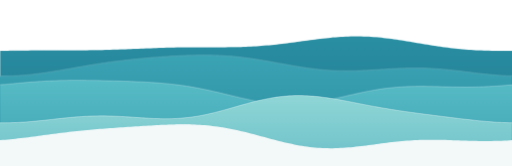
t = 0.00 s
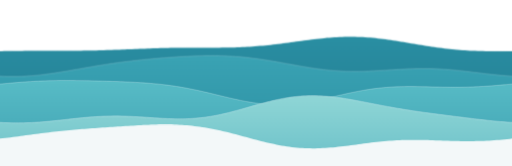
t = 1.67 s
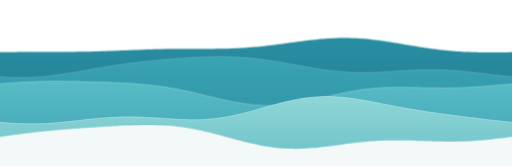
t = 3.33 s
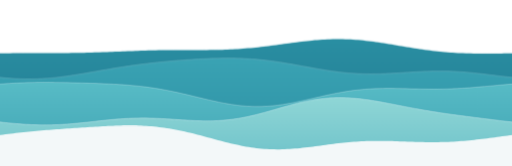
t = 5.00 s
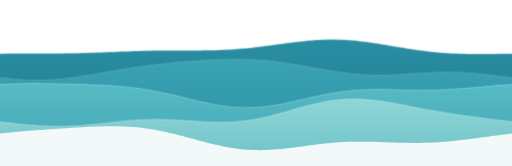
t = 6.67 s
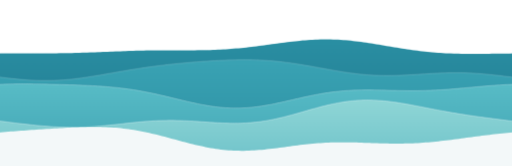
t = 8.33 s

The animated SVG that drew these frames (rendered in a browser with its animation timeline set to each time). Animation: 3 CSS @keyframes rules; frames cover the first 8.33 s, repeats indefinitely.

<svg xmlns="http://www.w3.org/2000/svg" viewBox="0 0 1600 520" preserveAspectRatio="xMidYMax slice">
<style>.d0,.d1,.d2,.d3,.d4{will-change:transform}
@keyframes drift0{to{transform:translateX(-1600px)}}
@keyframes drift1{from{transform:translateX(-1600px)}to{transform:translateX(0)}}
@keyframes bob{from{transform:translateY(calc(var(--a)*-1))}to{transform:translateY(var(--a))}}
.d0{animation:drift0 140s linear infinite}.b0{animation:bob 7.0s ease-in-out infinite alternate;--a:5px}.d1{animation:drift1 105s linear infinite}.b1{animation:bob 8.3s ease-in-out infinite alternate;--a:7px}.d2{animation:drift0 80s linear infinite}.b2{animation:bob 9.6s ease-in-out infinite alternate;--a:6px}.d3{animation:drift1 62s linear infinite}.b3{animation:bob 10.9s ease-in-out infinite alternate;--a:8px}.d4{animation:drift0 48s linear infinite}.b4{animation:bob 12.2s ease-in-out infinite alternate;--a:5px}
@media (prefers-reduced-motion:reduce){.d0,.d1,.d2,.d3,.d4,.b{animation:none}}</style>
<defs><linearGradient id="gfar" x1="0" y1="0" x2="0" y2="1"><stop offset="0" stop-color="#2a8fa3"/><stop offset="1" stop-color="#1d6f86"/></linearGradient><filter id="ffar" x="-2%" y="-20%" width="104%" height="140%"><feGaussianBlur stdDeviation="1.6"/></filter><linearGradient id="gmid2" x1="0" y1="0" x2="0" y2="1"><stop offset="0" stop-color="#3aa3b4"/><stop offset="1" stop-color="#26879b"/></linearGradient><filter id="fmid2" x="-2%" y="-20%" width="104%" height="140%"><feGaussianBlur stdDeviation="0.8"/></filter><linearGradient id="gmid1" x1="0" y1="0" x2="0" y2="1"><stop offset="0" stop-color="#58bcc6"/><stop offset="1" stop-color="#3699ac"/></linearGradient><linearGradient id="gnear" x1="0" y1="0" x2="0" y2="1"><stop offset="0" stop-color="#8fd6d6"/><stop offset="1" stop-color="#5fb9c4"/></linearGradient><linearGradient id="gfoam" x1="0" y1="0" x2="0" y2="1"><stop offset="0" stop-color="#f3f8f9"/><stop offset="1" stop-color="#f3f8f9"/></linearGradient></defs><g class="b b0"><g class="d d0" filter="url(#ffar)"><path d="M0,164.9 L8,164.8 L16,164.8 L24,164.7 L32,164.6 L40,164.5 L48,164.4 L56,164.3 L64,164.2 L72,164.1 L80,164.0 L88,163.9 L96,163.8 L104,163.7 L112,163.7 L120,163.6 L128,163.6 L136,163.6 L144,163.5 L152,163.5 L160,163.5 L168,163.5 L176,163.5 L184,163.5 L192,163.4 L200,163.4 L208,163.4 L216,163.4 L224,163.4 L232,163.4 L240,163.3 L248,163.3 L256,163.2 L264,163.2 L272,163.1 L280,163.0 L288,162.9 L296,162.8 L304,162.6 L312,162.5 L320,162.3 L328,162.1 L336,161.9 L344,161.7 L352,161.4 L360,161.2 L368,160.9 L376,160.6 L384,160.3 L392,160.0 L400,159.7 L408,159.4 L416,159.1 L424,158.7 L432,158.4 L440,158.1 L448,157.7 L456,157.4 L464,157.1 L472,156.8 L480,156.5 L488,156.2 L496,155.9 L504,155.6 L512,155.4 L520,155.2 L528,154.9 L536,154.7 L544,154.6 L552,154.4 L560,154.3 L568,154.2 L576,154.1 L584,154.0 L592,153.9 L600,153.9 L608,153.8 L616,153.8 L624,153.8 L632,153.8 L640,153.8 L648,153.8 L656,153.8 L664,153.8 L672,153.8 L680,153.8 L688,153.8 L696,153.8 L704,153.7 L712,153.6 L720,153.5 L728,153.4 L736,153.3 L744,153.1 L752,152.9 L760,152.6 L768,152.3 L776,151.9 L784,151.6 L792,151.1 L800,150.6 L808,150.1 L816,149.5 L824,148.9 L832,148.2 L840,147.5 L848,146.7 L856,145.9 L864,145.1 L872,144.2 L880,143.3 L888,142.3 L896,141.3 L904,140.3 L912,139.2 L920,138.1 L928,137.1 L936,136.0 L944,134.9 L952,133.8 L960,132.7 L968,131.6 L976,130.5 L984,129.5 L992,128.5 L1000,127.5 L1008,126.5 L1016,125.6 L1024,124.8 L1032,124.0 L1040,123.2 L1048,122.5 L1056,121.9 L1064,121.4 L1072,120.9 L1080,120.5 L1088,120.2 L1096,120.0 L1104,119.8 L1112,119.8 L1120,119.8 L1128,119.9 L1136,120.1 L1144,120.4 L1152,120.8 L1160,121.2 L1168,121.8 L1176,122.4 L1184,123.1 L1192,123.9 L1200,124.8 L1208,125.7 L1216,126.7 L1224,127.7 L1232,128.8 L1240,130.0 L1248,131.2 L1256,132.4 L1264,133.7 L1272,135.0 L1280,136.3 L1288,137.6 L1296,139.0 L1304,140.4 L1312,141.7 L1320,143.1 L1328,144.4 L1336,145.7 L1344,147.0 L1352,148.3 L1360,149.6 L1368,150.8 L1376,152.0 L1384,153.1 L1392,154.2 L1400,155.2 L1408,156.2 L1416,157.1 L1424,158.0 L1432,158.9 L1440,159.6 L1448,160.4 L1456,161.0 L1464,161.6 L1472,162.2 L1480,162.7 L1488,163.1 L1496,163.5 L1504,163.8 L1512,164.1 L1520,164.4 L1528,164.6 L1536,164.7 L1544,164.9 L1552,164.9 L1560,165.0 L1568,165.0 L1576,165.0 L1584,165.0 L1592,165.0 L1600,164.9 L1608,164.8 L1616,164.8 L1624,164.7 L1632,164.6 L1640,164.5 L1648,164.4 L1656,164.3 L1664,164.2 L1672,164.1 L1680,164.0 L1688,163.9 L1696,163.8 L1704,163.7 L1712,163.7 L1720,163.6 L1728,163.6 L1736,163.6 L1744,163.5 L1752,163.5 L1760,163.5 L1768,163.5 L1776,163.5 L1784,163.5 L1792,163.4 L1800,163.4 L1808,163.4 L1816,163.4 L1824,163.4 L1832,163.4 L1840,163.3 L1848,163.3 L1856,163.2 L1864,163.2 L1872,163.1 L1880,163.0 L1888,162.9 L1896,162.8 L1904,162.6 L1912,162.5 L1920,162.3 L1928,162.1 L1936,161.9 L1944,161.7 L1952,161.4 L1960,161.2 L1968,160.9 L1976,160.6 L1984,160.3 L1992,160.0 L2000,159.7 L2008,159.4 L2016,159.1 L2024,158.7 L2032,158.4 L2040,158.1 L2048,157.7 L2056,157.4 L2064,157.1 L2072,156.8 L2080,156.5 L2088,156.2 L2096,155.9 L2104,155.6 L2112,155.4 L2120,155.2 L2128,154.9 L2136,154.7 L2144,154.6 L2152,154.4 L2160,154.3 L2168,154.2 L2176,154.1 L2184,154.0 L2192,153.9 L2200,153.9 L2208,153.8 L2216,153.8 L2224,153.8 L2232,153.8 L2240,153.8 L2248,153.8 L2256,153.8 L2264,153.8 L2272,153.8 L2280,153.8 L2288,153.8 L2296,153.8 L2304,153.7 L2312,153.6 L2320,153.5 L2328,153.4 L2336,153.3 L2344,153.1 L2352,152.9 L2360,152.6 L2368,152.3 L2376,151.9 L2384,151.6 L2392,151.1 L2400,150.6 L2408,150.1 L2416,149.5 L2424,148.9 L2432,148.2 L2440,147.5 L2448,146.7 L2456,145.9 L2464,145.1 L2472,144.2 L2480,143.3 L2488,142.3 L2496,141.3 L2504,140.3 L2512,139.2 L2520,138.1 L2528,137.1 L2536,136.0 L2544,134.9 L2552,133.8 L2560,132.7 L2568,131.6 L2576,130.5 L2584,129.5 L2592,128.5 L2600,127.5 L2608,126.5 L2616,125.6 L2624,124.8 L2632,124.0 L2640,123.2 L2648,122.5 L2656,121.9 L2664,121.4 L2672,120.9 L2680,120.5 L2688,120.2 L2696,120.0 L2704,119.8 L2712,119.8 L2720,119.8 L2728,119.9 L2736,120.1 L2744,120.4 L2752,120.8 L2760,121.2 L2768,121.8 L2776,122.4 L2784,123.1 L2792,123.9 L2800,124.8 L2808,125.7 L2816,126.7 L2824,127.7 L2832,128.8 L2840,130.0 L2848,131.2 L2856,132.4 L2864,133.7 L2872,135.0 L2880,136.3 L2888,137.6 L2896,139.0 L2904,140.4 L2912,141.7 L2920,143.1 L2928,144.4 L2936,145.7 L2944,147.0 L2952,148.3 L2960,149.6 L2968,150.8 L2976,152.0 L2984,153.1 L2992,154.2 L3000,155.2 L3008,156.2 L3016,157.1 L3024,158.0 L3032,158.9 L3040,159.6 L3048,160.4 L3056,161.0 L3064,161.6 L3072,162.2 L3080,162.7 L3088,163.1 L3096,163.5 L3104,163.8 L3112,164.1 L3120,164.4 L3128,164.6 L3136,164.7 L3144,164.9 L3152,164.9 L3160,165.0 L3168,165.0 L3176,165.0 L3184,165.0 L3192,165.0 L3200,164.9 L3200,600 L0,600 Z" fill="url(#gfar)"/><path d="M0,164.9 L8,164.8 L16,164.8 L24,164.7 L32,164.6 L40,164.5 L48,164.4 L56,164.3 L64,164.2 L72,164.1 L80,164.0 L88,163.9 L96,163.8 L104,163.7 L112,163.7 L120,163.6 L128,163.6 L136,163.6 L144,163.5 L152,163.5 L160,163.5 L168,163.5 L176,163.5 L184,163.5 L192,163.4 L200,163.4 L208,163.4 L216,163.4 L224,163.4 L232,163.4 L240,163.3 L248,163.3 L256,163.2 L264,163.2 L272,163.1 L280,163.0 L288,162.9 L296,162.8 L304,162.6 L312,162.5 L320,162.3 L328,162.1 L336,161.9 L344,161.7 L352,161.4 L360,161.2 L368,160.9 L376,160.6 L384,160.3 L392,160.0 L400,159.7 L408,159.4 L416,159.1 L424,158.7 L432,158.4 L440,158.1 L448,157.7 L456,157.4 L464,157.1 L472,156.8 L480,156.5 L488,156.2 L496,155.9 L504,155.6 L512,155.4 L520,155.2 L528,154.9 L536,154.7 L544,154.6 L552,154.4 L560,154.3 L568,154.2 L576,154.1 L584,154.0 L592,153.9 L600,153.9 L608,153.8 L616,153.8 L624,153.8 L632,153.8 L640,153.8 L648,153.8 L656,153.8 L664,153.8 L672,153.8 L680,153.8 L688,153.8 L696,153.8 L704,153.7 L712,153.6 L720,153.5 L728,153.4 L736,153.3 L744,153.1 L752,152.9 L760,152.6 L768,152.3 L776,151.9 L784,151.6 L792,151.1 L800,150.6 L808,150.1 L816,149.5 L824,148.9 L832,148.2 L840,147.5 L848,146.7 L856,145.9 L864,145.1 L872,144.2 L880,143.3 L888,142.3 L896,141.3 L904,140.3 L912,139.2 L920,138.1 L928,137.1 L936,136.0 L944,134.9 L952,133.8 L960,132.7 L968,131.6 L976,130.5 L984,129.5 L992,128.5 L1000,127.5 L1008,126.5 L1016,125.6 L1024,124.8 L1032,124.0 L1040,123.2 L1048,122.5 L1056,121.9 L1064,121.4 L1072,120.9 L1080,120.5 L1088,120.2 L1096,120.0 L1104,119.8 L1112,119.8 L1120,119.8 L1128,119.9 L1136,120.1 L1144,120.4 L1152,120.8 L1160,121.2 L1168,121.8 L1176,122.4 L1184,123.1 L1192,123.9 L1200,124.8 L1208,125.7 L1216,126.7 L1224,127.7 L1232,128.8 L1240,130.0 L1248,131.2 L1256,132.4 L1264,133.7 L1272,135.0 L1280,136.3 L1288,137.6 L1296,139.0 L1304,140.4 L1312,141.7 L1320,143.1 L1328,144.4 L1336,145.7 L1344,147.0 L1352,148.3 L1360,149.6 L1368,150.8 L1376,152.0 L1384,153.1 L1392,154.2 L1400,155.2 L1408,156.2 L1416,157.1 L1424,158.0 L1432,158.9 L1440,159.6 L1448,160.4 L1456,161.0 L1464,161.6 L1472,162.2 L1480,162.7 L1488,163.1 L1496,163.5 L1504,163.8 L1512,164.1 L1520,164.4 L1528,164.6 L1536,164.7 L1544,164.9 L1552,164.9 L1560,165.0 L1568,165.0 L1576,165.0 L1584,165.0 L1592,165.0 L1600,164.9 L1608,164.8 L1616,164.8 L1624,164.7 L1632,164.6 L1640,164.5 L1648,164.4 L1656,164.3 L1664,164.2 L1672,164.1 L1680,164.0 L1688,163.9 L1696,163.8 L1704,163.7 L1712,163.7 L1720,163.6 L1728,163.6 L1736,163.6 L1744,163.5 L1752,163.5 L1760,163.5 L1768,163.5 L1776,163.5 L1784,163.5 L1792,163.4 L1800,163.4 L1808,163.4 L1816,163.4 L1824,163.4 L1832,163.4 L1840,163.3 L1848,163.3 L1856,163.2 L1864,163.2 L1872,163.1 L1880,163.0 L1888,162.9 L1896,162.8 L1904,162.6 L1912,162.5 L1920,162.3 L1928,162.1 L1936,161.9 L1944,161.7 L1952,161.4 L1960,161.2 L1968,160.9 L1976,160.6 L1984,160.3 L1992,160.0 L2000,159.7 L2008,159.4 L2016,159.1 L2024,158.7 L2032,158.4 L2040,158.1 L2048,157.7 L2056,157.4 L2064,157.1 L2072,156.8 L2080,156.5 L2088,156.2 L2096,155.9 L2104,155.6 L2112,155.4 L2120,155.2 L2128,154.9 L2136,154.7 L2144,154.6 L2152,154.4 L2160,154.3 L2168,154.2 L2176,154.1 L2184,154.0 L2192,153.9 L2200,153.9 L2208,153.8 L2216,153.8 L2224,153.8 L2232,153.8 L2240,153.8 L2248,153.8 L2256,153.8 L2264,153.8 L2272,153.8 L2280,153.8 L2288,153.8 L2296,153.8 L2304,153.7 L2312,153.6 L2320,153.5 L2328,153.4 L2336,153.3 L2344,153.1 L2352,152.9 L2360,152.6 L2368,152.3 L2376,151.9 L2384,151.6 L2392,151.1 L2400,150.6 L2408,150.1 L2416,149.5 L2424,148.9 L2432,148.2 L2440,147.5 L2448,146.7 L2456,145.9 L2464,145.1 L2472,144.2 L2480,143.3 L2488,142.3 L2496,141.3 L2504,140.3 L2512,139.2 L2520,138.1 L2528,137.1 L2536,136.0 L2544,134.9 L2552,133.8 L2560,132.7 L2568,131.6 L2576,130.5 L2584,129.5 L2592,128.5 L2600,127.5 L2608,126.5 L2616,125.6 L2624,124.8 L2632,124.0 L2640,123.2 L2648,122.5 L2656,121.9 L2664,121.4 L2672,120.9 L2680,120.5 L2688,120.2 L2696,120.0 L2704,119.8 L2712,119.8 L2720,119.8 L2728,119.9 L2736,120.1 L2744,120.4 L2752,120.8 L2760,121.2 L2768,121.8 L2776,122.4 L2784,123.1 L2792,123.9 L2800,124.8 L2808,125.7 L2816,126.7 L2824,127.7 L2832,128.8 L2840,130.0 L2848,131.2 L2856,132.4 L2864,133.7 L2872,135.0 L2880,136.3 L2888,137.6 L2896,139.0 L2904,140.4 L2912,141.7 L2920,143.1 L2928,144.4 L2936,145.7 L2944,147.0 L2952,148.3 L2960,149.6 L2968,150.8 L2976,152.0 L2984,153.1 L2992,154.2 L3000,155.2 L3008,156.2 L3016,157.1 L3024,158.0 L3032,158.9 L3040,159.6 L3048,160.4 L3056,161.0 L3064,161.6 L3072,162.2 L3080,162.7 L3088,163.1 L3096,163.5 L3104,163.8 L3112,164.1 L3120,164.4 L3128,164.6 L3136,164.7 L3144,164.9 L3152,164.9 L3160,165.0 L3168,165.0 L3176,165.0 L3184,165.0 L3192,165.0 L3200,164.9" fill="none" stroke="#ffffff" stroke-opacity="0.18" stroke-width="2.2" stroke-linecap="round"/></g></g><g class="b b1"><g class="d d1" filter="url(#fmid2)"><path d="M0,245.7 L8,245.8 L16,245.8 L24,245.7 L32,245.6 L40,245.4 L48,245.0 L56,244.6 L64,244.1 L72,243.6 L80,242.9 L88,242.2 L96,241.4 L104,240.5 L112,239.6 L120,238.6 L128,237.6 L136,236.4 L144,235.3 L152,234.1 L160,232.8 L168,231.5 L176,230.2 L184,228.9 L192,227.5 L200,226.1 L208,224.7 L216,223.3 L224,221.9 L232,220.5 L240,219.1 L248,217.7 L256,216.4 L264,215.0 L272,213.6 L280,212.3 L288,211.0 L296,209.7 L304,208.5 L312,207.2 L320,206.0 L328,204.9 L336,203.7 L344,202.6 L352,201.5 L360,200.5 L368,199.5 L376,198.5 L384,197.5 L392,196.6 L400,195.7 L408,194.8 L416,193.9 L424,193.1 L432,192.3 L440,191.6 L448,190.8 L456,190.1 L464,189.4 L472,188.7 L480,188.1 L488,187.4 L496,186.8 L504,186.2 L512,185.7 L520,185.1 L528,184.6 L536,184.1 L544,183.7 L552,183.2 L560,182.8 L568,182.5 L576,182.1 L584,181.8 L592,181.5 L600,181.3 L608,181.1 L616,181.0 L624,180.9 L632,180.8 L640,180.9 L648,180.9 L656,181.0 L664,181.2 L672,181.4 L680,181.7 L688,182.1 L696,182.5 L704,183.0 L712,183.5 L720,184.1 L728,184.8 L736,185.5 L744,186.4 L752,187.2 L760,188.2 L768,189.2 L776,190.2 L784,191.3 L792,192.5 L800,193.7 L808,195.0 L816,196.3 L824,197.6 L832,199.0 L840,200.4 L848,201.8 L856,203.2 L864,204.7 L872,206.2 L880,207.6 L888,209.1 L896,210.5 L904,212.0 L912,213.4 L920,214.8 L928,216.1 L936,217.4 L944,218.7 L952,219.9 L960,221.1 L968,222.2 L976,223.2 L984,224.2 L992,225.1 L1000,226.0 L1008,226.7 L1016,227.4 L1024,228.0 L1032,228.6 L1040,229.0 L1048,229.4 L1056,229.7 L1064,229.9 L1072,230.0 L1080,230.1 L1088,230.1 L1096,230.0 L1104,229.9 L1112,229.7 L1120,229.4 L1128,229.1 L1136,228.7 L1144,228.4 L1152,227.9 L1160,227.5 L1168,227.0 L1176,226.5 L1184,226.0 L1192,225.5 L1200,225.0 L1208,224.5 L1216,224.0 L1224,223.5 L1232,223.1 L1240,222.7 L1248,222.4 L1256,222.0 L1264,221.8 L1272,221.5 L1280,221.4 L1288,221.3 L1296,221.2 L1304,221.3 L1312,221.3 L1320,221.5 L1328,221.7 L1336,222.0 L1344,222.4 L1352,222.8 L1360,223.3 L1368,223.8 L1376,224.4 L1384,225.1 L1392,225.8 L1400,226.6 L1408,227.4 L1416,228.3 L1424,229.1 L1432,230.1 L1440,231.0 L1448,232.0 L1456,233.0 L1464,233.9 L1472,234.9 L1480,235.9 L1488,236.9 L1496,237.8 L1504,238.7 L1512,239.6 L1520,240.4 L1528,241.2 L1536,242.0 L1544,242.7 L1552,243.3 L1560,243.9 L1568,244.4 L1576,244.8 L1584,245.2 L1592,245.5 L1600,245.7 L1608,245.8 L1616,245.8 L1624,245.7 L1632,245.6 L1640,245.4 L1648,245.0 L1656,244.6 L1664,244.1 L1672,243.6 L1680,242.9 L1688,242.2 L1696,241.4 L1704,240.5 L1712,239.6 L1720,238.6 L1728,237.6 L1736,236.4 L1744,235.3 L1752,234.1 L1760,232.8 L1768,231.5 L1776,230.2 L1784,228.9 L1792,227.5 L1800,226.1 L1808,224.7 L1816,223.3 L1824,221.9 L1832,220.5 L1840,219.1 L1848,217.7 L1856,216.4 L1864,215.0 L1872,213.6 L1880,212.3 L1888,211.0 L1896,209.7 L1904,208.5 L1912,207.2 L1920,206.0 L1928,204.9 L1936,203.7 L1944,202.6 L1952,201.5 L1960,200.5 L1968,199.5 L1976,198.5 L1984,197.5 L1992,196.6 L2000,195.7 L2008,194.8 L2016,193.9 L2024,193.1 L2032,192.3 L2040,191.6 L2048,190.8 L2056,190.1 L2064,189.4 L2072,188.7 L2080,188.1 L2088,187.4 L2096,186.8 L2104,186.2 L2112,185.7 L2120,185.1 L2128,184.6 L2136,184.1 L2144,183.7 L2152,183.2 L2160,182.8 L2168,182.5 L2176,182.1 L2184,181.8 L2192,181.5 L2200,181.3 L2208,181.1 L2216,181.0 L2224,180.9 L2232,180.8 L2240,180.9 L2248,180.9 L2256,181.0 L2264,181.2 L2272,181.4 L2280,181.7 L2288,182.1 L2296,182.5 L2304,183.0 L2312,183.5 L2320,184.1 L2328,184.8 L2336,185.5 L2344,186.4 L2352,187.2 L2360,188.2 L2368,189.2 L2376,190.2 L2384,191.3 L2392,192.5 L2400,193.7 L2408,195.0 L2416,196.3 L2424,197.6 L2432,199.0 L2440,200.4 L2448,201.8 L2456,203.2 L2464,204.7 L2472,206.2 L2480,207.6 L2488,209.1 L2496,210.5 L2504,212.0 L2512,213.4 L2520,214.8 L2528,216.1 L2536,217.4 L2544,218.7 L2552,219.9 L2560,221.1 L2568,222.2 L2576,223.2 L2584,224.2 L2592,225.1 L2600,226.0 L2608,226.7 L2616,227.4 L2624,228.0 L2632,228.6 L2640,229.0 L2648,229.4 L2656,229.7 L2664,229.9 L2672,230.0 L2680,230.1 L2688,230.1 L2696,230.0 L2704,229.9 L2712,229.7 L2720,229.4 L2728,229.1 L2736,228.7 L2744,228.4 L2752,227.9 L2760,227.5 L2768,227.0 L2776,226.5 L2784,226.0 L2792,225.5 L2800,225.0 L2808,224.5 L2816,224.0 L2824,223.5 L2832,223.1 L2840,222.7 L2848,222.4 L2856,222.0 L2864,221.8 L2872,221.5 L2880,221.4 L2888,221.3 L2896,221.2 L2904,221.3 L2912,221.3 L2920,221.5 L2928,221.7 L2936,222.0 L2944,222.4 L2952,222.8 L2960,223.3 L2968,223.8 L2976,224.4 L2984,225.1 L2992,225.8 L3000,226.6 L3008,227.4 L3016,228.3 L3024,229.1 L3032,230.1 L3040,231.0 L3048,232.0 L3056,233.0 L3064,233.9 L3072,234.9 L3080,235.9 L3088,236.9 L3096,237.8 L3104,238.7 L3112,239.6 L3120,240.4 L3128,241.2 L3136,242.0 L3144,242.7 L3152,243.3 L3160,243.9 L3168,244.4 L3176,244.8 L3184,245.2 L3192,245.5 L3200,245.7 L3200,600 L0,600 Z" fill="url(#gmid2)"/><path d="M0,245.7 L8,245.8 L16,245.8 L24,245.7 L32,245.6 L40,245.4 L48,245.0 L56,244.6 L64,244.1 L72,243.6 L80,242.9 L88,242.2 L96,241.4 L104,240.5 L112,239.6 L120,238.6 L128,237.6 L136,236.4 L144,235.3 L152,234.1 L160,232.8 L168,231.5 L176,230.2 L184,228.9 L192,227.5 L200,226.1 L208,224.7 L216,223.3 L224,221.9 L232,220.5 L240,219.1 L248,217.7 L256,216.4 L264,215.0 L272,213.6 L280,212.3 L288,211.0 L296,209.7 L304,208.5 L312,207.2 L320,206.0 L328,204.9 L336,203.7 L344,202.6 L352,201.5 L360,200.5 L368,199.5 L376,198.5 L384,197.5 L392,196.6 L400,195.7 L408,194.8 L416,193.9 L424,193.1 L432,192.3 L440,191.6 L448,190.8 L456,190.1 L464,189.4 L472,188.7 L480,188.1 L488,187.4 L496,186.8 L504,186.2 L512,185.7 L520,185.1 L528,184.6 L536,184.1 L544,183.7 L552,183.2 L560,182.8 L568,182.5 L576,182.1 L584,181.8 L592,181.5 L600,181.3 L608,181.1 L616,181.0 L624,180.9 L632,180.8 L640,180.9 L648,180.9 L656,181.0 L664,181.2 L672,181.4 L680,181.7 L688,182.1 L696,182.5 L704,183.0 L712,183.5 L720,184.1 L728,184.8 L736,185.5 L744,186.4 L752,187.2 L760,188.2 L768,189.2 L776,190.2 L784,191.3 L792,192.5 L800,193.7 L808,195.0 L816,196.3 L824,197.6 L832,199.0 L840,200.4 L848,201.8 L856,203.2 L864,204.7 L872,206.2 L880,207.6 L888,209.1 L896,210.5 L904,212.0 L912,213.4 L920,214.8 L928,216.1 L936,217.4 L944,218.7 L952,219.9 L960,221.1 L968,222.2 L976,223.2 L984,224.2 L992,225.1 L1000,226.0 L1008,226.7 L1016,227.4 L1024,228.0 L1032,228.6 L1040,229.0 L1048,229.4 L1056,229.7 L1064,229.9 L1072,230.0 L1080,230.1 L1088,230.1 L1096,230.0 L1104,229.9 L1112,229.7 L1120,229.4 L1128,229.1 L1136,228.7 L1144,228.4 L1152,227.9 L1160,227.5 L1168,227.0 L1176,226.5 L1184,226.0 L1192,225.5 L1200,225.0 L1208,224.5 L1216,224.0 L1224,223.5 L1232,223.1 L1240,222.7 L1248,222.4 L1256,222.0 L1264,221.8 L1272,221.5 L1280,221.4 L1288,221.3 L1296,221.2 L1304,221.3 L1312,221.3 L1320,221.5 L1328,221.7 L1336,222.0 L1344,222.4 L1352,222.8 L1360,223.3 L1368,223.8 L1376,224.4 L1384,225.1 L1392,225.8 L1400,226.6 L1408,227.4 L1416,228.3 L1424,229.1 L1432,230.1 L1440,231.0 L1448,232.0 L1456,233.0 L1464,233.9 L1472,234.9 L1480,235.9 L1488,236.9 L1496,237.8 L1504,238.7 L1512,239.6 L1520,240.4 L1528,241.2 L1536,242.0 L1544,242.7 L1552,243.3 L1560,243.9 L1568,244.4 L1576,244.8 L1584,245.2 L1592,245.5 L1600,245.7 L1608,245.8 L1616,245.8 L1624,245.7 L1632,245.6 L1640,245.4 L1648,245.0 L1656,244.6 L1664,244.1 L1672,243.6 L1680,242.9 L1688,242.2 L1696,241.4 L1704,240.5 L1712,239.6 L1720,238.6 L1728,237.6 L1736,236.4 L1744,235.3 L1752,234.1 L1760,232.8 L1768,231.5 L1776,230.2 L1784,228.9 L1792,227.5 L1800,226.1 L1808,224.7 L1816,223.3 L1824,221.9 L1832,220.5 L1840,219.1 L1848,217.7 L1856,216.4 L1864,215.0 L1872,213.6 L1880,212.3 L1888,211.0 L1896,209.7 L1904,208.5 L1912,207.2 L1920,206.0 L1928,204.9 L1936,203.7 L1944,202.6 L1952,201.5 L1960,200.5 L1968,199.5 L1976,198.5 L1984,197.5 L1992,196.6 L2000,195.7 L2008,194.8 L2016,193.9 L2024,193.1 L2032,192.3 L2040,191.6 L2048,190.8 L2056,190.1 L2064,189.4 L2072,188.7 L2080,188.1 L2088,187.4 L2096,186.8 L2104,186.2 L2112,185.7 L2120,185.1 L2128,184.6 L2136,184.1 L2144,183.7 L2152,183.2 L2160,182.8 L2168,182.5 L2176,182.1 L2184,181.8 L2192,181.5 L2200,181.3 L2208,181.1 L2216,181.0 L2224,180.9 L2232,180.8 L2240,180.9 L2248,180.9 L2256,181.0 L2264,181.2 L2272,181.4 L2280,181.7 L2288,182.1 L2296,182.5 L2304,183.0 L2312,183.5 L2320,184.1 L2328,184.8 L2336,185.5 L2344,186.4 L2352,187.2 L2360,188.2 L2368,189.2 L2376,190.2 L2384,191.3 L2392,192.5 L2400,193.7 L2408,195.0 L2416,196.3 L2424,197.6 L2432,199.0 L2440,200.4 L2448,201.8 L2456,203.2 L2464,204.7 L2472,206.2 L2480,207.6 L2488,209.1 L2496,210.5 L2504,212.0 L2512,213.4 L2520,214.8 L2528,216.1 L2536,217.4 L2544,218.7 L2552,219.9 L2560,221.1 L2568,222.2 L2576,223.2 L2584,224.2 L2592,225.1 L2600,226.0 L2608,226.7 L2616,227.4 L2624,228.0 L2632,228.6 L2640,229.0 L2648,229.4 L2656,229.7 L2664,229.9 L2672,230.0 L2680,230.1 L2688,230.1 L2696,230.0 L2704,229.9 L2712,229.7 L2720,229.4 L2728,229.1 L2736,228.7 L2744,228.4 L2752,227.9 L2760,227.5 L2768,227.0 L2776,226.5 L2784,226.0 L2792,225.5 L2800,225.0 L2808,224.5 L2816,224.0 L2824,223.5 L2832,223.1 L2840,222.7 L2848,222.4 L2856,222.0 L2864,221.8 L2872,221.5 L2880,221.4 L2888,221.3 L2896,221.2 L2904,221.3 L2912,221.3 L2920,221.5 L2928,221.7 L2936,222.0 L2944,222.4 L2952,222.8 L2960,223.3 L2968,223.8 L2976,224.4 L2984,225.1 L2992,225.8 L3000,226.6 L3008,227.4 L3016,228.3 L3024,229.1 L3032,230.1 L3040,231.0 L3048,232.0 L3056,233.0 L3064,233.9 L3072,234.9 L3080,235.9 L3088,236.9 L3096,237.8 L3104,238.7 L3112,239.6 L3120,240.4 L3128,241.2 L3136,242.0 L3144,242.7 L3152,243.3 L3160,243.9 L3168,244.4 L3176,244.8 L3184,245.2 L3192,245.5 L3200,245.7" fill="none" stroke="#ffffff" stroke-opacity="0.24" stroke-width="2.2" stroke-linecap="round"/></g></g><g class="b b2"><g class="d d2"><path d="M0,272.0 L8,271.3 L16,270.6 L24,269.8 L32,269.1 L40,268.4 L48,267.6 L56,266.9 L64,266.2 L72,265.5 L80,264.8 L88,264.1 L96,263.5 L104,262.9 L112,262.3 L120,261.8 L128,261.3 L136,260.8 L144,260.3 L152,259.9 L160,259.6 L168,259.2 L176,258.9 L184,258.7 L192,258.5 L200,258.3 L208,258.1 L216,258.0 L224,257.9 L232,257.9 L240,257.9 L248,257.9 L256,257.9 L264,258.0 L272,258.1 L280,258.2 L288,258.3 L296,258.4 L304,258.6 L312,258.7 L320,258.9 L328,259.1 L336,259.3 L344,259.5 L352,259.7 L360,259.9 L368,260.2 L376,260.4 L384,260.7 L392,260.9 L400,261.2 L408,261.5 L416,261.8 L424,262.1 L432,262.5 L440,262.8 L448,263.2 L456,263.6 L464,264.1 L472,264.6 L480,265.1 L488,265.6 L496,266.2 L504,266.9 L512,267.6 L520,268.3 L528,269.1 L536,269.9 L544,270.9 L552,271.8 L560,272.9 L568,273.9 L576,275.1 L584,276.3 L592,277.6 L600,279.0 L608,280.4 L616,281.8 L624,283.4 L632,285.0 L640,286.6 L648,288.3 L656,290.1 L664,291.8 L672,293.7 L680,295.5 L688,297.4 L696,299.3 L704,301.3 L712,303.2 L720,305.1 L728,307.1 L736,309.0 L744,310.9 L752,312.8 L760,314.6 L768,316.4 L776,318.1 L784,319.8 L792,321.4 L800,323.0 L808,324.4 L816,325.8 L824,327.1 L832,328.2 L840,329.3 L848,330.3 L856,331.1 L864,331.8 L872,332.4 L880,332.9 L888,333.2 L896,333.4 L904,333.4 L912,333.4 L920,333.2 L928,332.8 L936,332.4 L944,331.8 L952,331.1 L960,330.2 L968,329.3 L976,328.2 L984,327.1 L992,325.8 L1000,324.4 L1008,323.0 L1016,321.5 L1024,319.9 L1032,318.2 L1040,316.5 L1048,314.7 L1056,313.0 L1064,311.1 L1072,309.3 L1080,307.5 L1088,305.6 L1096,303.8 L1104,301.9 L1112,300.1 L1120,298.4 L1128,296.6 L1136,295.0 L1144,293.3 L1152,291.8 L1160,290.3 L1168,288.8 L1176,287.5 L1184,286.2 L1192,285.0 L1200,283.8 L1208,282.8 L1216,281.9 L1224,281.0 L1232,280.2 L1240,279.5 L1248,278.9 L1256,278.4 L1264,277.9 L1272,277.6 L1280,277.3 L1288,277.0 L1296,276.9 L1304,276.8 L1312,276.7 L1320,276.8 L1328,276.8 L1336,276.9 L1344,277.0 L1352,277.2 L1360,277.4 L1368,277.5 L1376,277.7 L1384,278.0 L1392,278.2 L1400,278.3 L1408,278.5 L1416,278.7 L1424,278.8 L1432,278.9 L1440,279.0 L1448,279.1 L1456,279.1 L1464,279.0 L1472,279.0 L1480,278.9 L1488,278.7 L1496,278.5 L1504,278.2 L1512,277.9 L1520,277.6 L1528,277.2 L1536,276.8 L1544,276.3 L1552,275.8 L1560,275.2 L1568,274.6 L1576,274.0 L1584,273.3 L1592,272.7 L1600,272.0 L1608,271.3 L1616,270.6 L1624,269.8 L1632,269.1 L1640,268.4 L1648,267.6 L1656,266.9 L1664,266.2 L1672,265.5 L1680,264.8 L1688,264.1 L1696,263.5 L1704,262.9 L1712,262.3 L1720,261.8 L1728,261.3 L1736,260.8 L1744,260.3 L1752,259.9 L1760,259.6 L1768,259.2 L1776,258.9 L1784,258.7 L1792,258.5 L1800,258.3 L1808,258.1 L1816,258.0 L1824,257.9 L1832,257.9 L1840,257.9 L1848,257.9 L1856,257.9 L1864,258.0 L1872,258.1 L1880,258.2 L1888,258.3 L1896,258.4 L1904,258.6 L1912,258.7 L1920,258.9 L1928,259.1 L1936,259.3 L1944,259.5 L1952,259.7 L1960,259.9 L1968,260.2 L1976,260.4 L1984,260.7 L1992,260.9 L2000,261.2 L2008,261.5 L2016,261.8 L2024,262.1 L2032,262.5 L2040,262.8 L2048,263.2 L2056,263.6 L2064,264.1 L2072,264.6 L2080,265.1 L2088,265.6 L2096,266.2 L2104,266.9 L2112,267.6 L2120,268.3 L2128,269.1 L2136,269.9 L2144,270.9 L2152,271.8 L2160,272.9 L2168,273.9 L2176,275.1 L2184,276.3 L2192,277.6 L2200,279.0 L2208,280.4 L2216,281.8 L2224,283.4 L2232,285.0 L2240,286.6 L2248,288.3 L2256,290.1 L2264,291.8 L2272,293.7 L2280,295.5 L2288,297.4 L2296,299.3 L2304,301.3 L2312,303.2 L2320,305.1 L2328,307.1 L2336,309.0 L2344,310.9 L2352,312.8 L2360,314.6 L2368,316.4 L2376,318.1 L2384,319.8 L2392,321.4 L2400,323.0 L2408,324.4 L2416,325.8 L2424,327.1 L2432,328.2 L2440,329.3 L2448,330.3 L2456,331.1 L2464,331.8 L2472,332.4 L2480,332.9 L2488,333.2 L2496,333.4 L2504,333.4 L2512,333.4 L2520,333.2 L2528,332.8 L2536,332.4 L2544,331.8 L2552,331.1 L2560,330.2 L2568,329.3 L2576,328.2 L2584,327.1 L2592,325.8 L2600,324.4 L2608,323.0 L2616,321.5 L2624,319.9 L2632,318.2 L2640,316.5 L2648,314.7 L2656,313.0 L2664,311.1 L2672,309.3 L2680,307.5 L2688,305.6 L2696,303.8 L2704,301.9 L2712,300.1 L2720,298.4 L2728,296.6 L2736,295.0 L2744,293.3 L2752,291.8 L2760,290.3 L2768,288.8 L2776,287.5 L2784,286.2 L2792,285.0 L2800,283.8 L2808,282.8 L2816,281.9 L2824,281.0 L2832,280.2 L2840,279.5 L2848,278.9 L2856,278.4 L2864,277.9 L2872,277.6 L2880,277.3 L2888,277.0 L2896,276.9 L2904,276.8 L2912,276.7 L2920,276.8 L2928,276.8 L2936,276.9 L2944,277.0 L2952,277.2 L2960,277.4 L2968,277.5 L2976,277.7 L2984,278.0 L2992,278.2 L3000,278.3 L3008,278.5 L3016,278.7 L3024,278.8 L3032,278.9 L3040,279.0 L3048,279.1 L3056,279.1 L3064,279.0 L3072,279.0 L3080,278.9 L3088,278.7 L3096,278.5 L3104,278.2 L3112,277.9 L3120,277.6 L3128,277.2 L3136,276.8 L3144,276.3 L3152,275.8 L3160,275.2 L3168,274.6 L3176,274.0 L3184,273.3 L3192,272.7 L3200,272.0 L3200,600 L0,600 Z" fill="url(#gmid1)"/><path d="M0,272.0 L8,271.3 L16,270.6 L24,269.8 L32,269.1 L40,268.4 L48,267.6 L56,266.9 L64,266.2 L72,265.5 L80,264.8 L88,264.1 L96,263.5 L104,262.9 L112,262.3 L120,261.8 L128,261.3 L136,260.8 L144,260.3 L152,259.9 L160,259.6 L168,259.2 L176,258.9 L184,258.7 L192,258.5 L200,258.3 L208,258.1 L216,258.0 L224,257.9 L232,257.9 L240,257.9 L248,257.9 L256,257.9 L264,258.0 L272,258.1 L280,258.2 L288,258.3 L296,258.4 L304,258.6 L312,258.7 L320,258.9 L328,259.1 L336,259.3 L344,259.5 L352,259.7 L360,259.9 L368,260.2 L376,260.4 L384,260.7 L392,260.9 L400,261.2 L408,261.5 L416,261.8 L424,262.1 L432,262.5 L440,262.8 L448,263.2 L456,263.6 L464,264.1 L472,264.6 L480,265.1 L488,265.6 L496,266.2 L504,266.9 L512,267.6 L520,268.3 L528,269.1 L536,269.9 L544,270.9 L552,271.8 L560,272.9 L568,273.9 L576,275.1 L584,276.3 L592,277.6 L600,279.0 L608,280.4 L616,281.8 L624,283.4 L632,285.0 L640,286.6 L648,288.3 L656,290.1 L664,291.8 L672,293.7 L680,295.5 L688,297.4 L696,299.3 L704,301.3 L712,303.2 L720,305.1 L728,307.1 L736,309.0 L744,310.9 L752,312.8 L760,314.6 L768,316.4 L776,318.1 L784,319.8 L792,321.4 L800,323.0 L808,324.4 L816,325.8 L824,327.1 L832,328.2 L840,329.3 L848,330.3 L856,331.1 L864,331.8 L872,332.4 L880,332.9 L888,333.2 L896,333.4 L904,333.4 L912,333.4 L920,333.2 L928,332.8 L936,332.4 L944,331.8 L952,331.1 L960,330.2 L968,329.3 L976,328.2 L984,327.1 L992,325.8 L1000,324.4 L1008,323.0 L1016,321.5 L1024,319.9 L1032,318.2 L1040,316.5 L1048,314.7 L1056,313.0 L1064,311.1 L1072,309.3 L1080,307.5 L1088,305.6 L1096,303.8 L1104,301.9 L1112,300.1 L1120,298.4 L1128,296.6 L1136,295.0 L1144,293.3 L1152,291.8 L1160,290.3 L1168,288.8 L1176,287.5 L1184,286.2 L1192,285.0 L1200,283.8 L1208,282.8 L1216,281.9 L1224,281.0 L1232,280.2 L1240,279.5 L1248,278.9 L1256,278.4 L1264,277.9 L1272,277.6 L1280,277.3 L1288,277.0 L1296,276.9 L1304,276.8 L1312,276.7 L1320,276.8 L1328,276.8 L1336,276.9 L1344,277.0 L1352,277.2 L1360,277.4 L1368,277.5 L1376,277.7 L1384,278.0 L1392,278.2 L1400,278.3 L1408,278.5 L1416,278.7 L1424,278.8 L1432,278.9 L1440,279.0 L1448,279.1 L1456,279.1 L1464,279.0 L1472,279.0 L1480,278.9 L1488,278.7 L1496,278.5 L1504,278.2 L1512,277.9 L1520,277.6 L1528,277.2 L1536,276.8 L1544,276.3 L1552,275.8 L1560,275.2 L1568,274.6 L1576,274.0 L1584,273.3 L1592,272.7 L1600,272.0 L1608,271.3 L1616,270.6 L1624,269.8 L1632,269.1 L1640,268.4 L1648,267.6 L1656,266.9 L1664,266.2 L1672,265.5 L1680,264.8 L1688,264.1 L1696,263.5 L1704,262.9 L1712,262.3 L1720,261.8 L1728,261.3 L1736,260.8 L1744,260.3 L1752,259.9 L1760,259.6 L1768,259.2 L1776,258.9 L1784,258.7 L1792,258.5 L1800,258.3 L1808,258.1 L1816,258.0 L1824,257.9 L1832,257.9 L1840,257.9 L1848,257.9 L1856,257.9 L1864,258.0 L1872,258.1 L1880,258.2 L1888,258.3 L1896,258.4 L1904,258.6 L1912,258.7 L1920,258.9 L1928,259.1 L1936,259.3 L1944,259.5 L1952,259.7 L1960,259.9 L1968,260.2 L1976,260.4 L1984,260.7 L1992,260.9 L2000,261.2 L2008,261.5 L2016,261.8 L2024,262.1 L2032,262.5 L2040,262.8 L2048,263.2 L2056,263.6 L2064,264.1 L2072,264.6 L2080,265.1 L2088,265.6 L2096,266.2 L2104,266.9 L2112,267.6 L2120,268.3 L2128,269.1 L2136,269.9 L2144,270.9 L2152,271.8 L2160,272.9 L2168,273.9 L2176,275.1 L2184,276.3 L2192,277.6 L2200,279.0 L2208,280.4 L2216,281.8 L2224,283.4 L2232,285.0 L2240,286.6 L2248,288.3 L2256,290.1 L2264,291.8 L2272,293.7 L2280,295.5 L2288,297.4 L2296,299.3 L2304,301.3 L2312,303.2 L2320,305.1 L2328,307.1 L2336,309.0 L2344,310.9 L2352,312.8 L2360,314.6 L2368,316.4 L2376,318.1 L2384,319.8 L2392,321.4 L2400,323.0 L2408,324.4 L2416,325.8 L2424,327.1 L2432,328.2 L2440,329.3 L2448,330.3 L2456,331.1 L2464,331.8 L2472,332.4 L2480,332.9 L2488,333.2 L2496,333.4 L2504,333.4 L2512,333.4 L2520,333.2 L2528,332.8 L2536,332.4 L2544,331.8 L2552,331.1 L2560,330.2 L2568,329.3 L2576,328.2 L2584,327.1 L2592,325.8 L2600,324.4 L2608,323.0 L2616,321.5 L2624,319.9 L2632,318.2 L2640,316.5 L2648,314.7 L2656,313.0 L2664,311.1 L2672,309.3 L2680,307.5 L2688,305.6 L2696,303.8 L2704,301.9 L2712,300.1 L2720,298.4 L2728,296.6 L2736,295.0 L2744,293.3 L2752,291.8 L2760,290.3 L2768,288.8 L2776,287.5 L2784,286.2 L2792,285.0 L2800,283.8 L2808,282.8 L2816,281.9 L2824,281.0 L2832,280.2 L2840,279.5 L2848,278.9 L2856,278.4 L2864,277.9 L2872,277.6 L2880,277.3 L2888,277.0 L2896,276.9 L2904,276.8 L2912,276.7 L2920,276.8 L2928,276.8 L2936,276.9 L2944,277.0 L2952,277.2 L2960,277.4 L2968,277.5 L2976,277.7 L2984,278.0 L2992,278.2 L3000,278.3 L3008,278.5 L3016,278.7 L3024,278.8 L3032,278.9 L3040,279.0 L3048,279.1 L3056,279.1 L3064,279.0 L3072,279.0 L3080,278.9 L3088,278.7 L3096,278.5 L3104,278.2 L3112,277.9 L3120,277.6 L3128,277.2 L3136,276.8 L3144,276.3 L3152,275.8 L3160,275.2 L3168,274.6 L3176,274.0 L3184,273.3 L3192,272.7 L3200,272.0" fill="none" stroke="#ffffff" stroke-opacity="0.32" stroke-width="2.2" stroke-linecap="round"/></g></g><g class="b b3"><g class="d d3"><path d="M0,392.8 L8,392.8 L16,392.8 L24,392.7 L32,392.6 L40,392.4 L48,392.1 L56,391.7 L64,391.3 L72,390.8 L80,390.3 L88,389.7 L96,389.0 L104,388.3 L112,387.6 L120,386.8 L128,386.0 L136,385.1 L144,384.3 L152,383.4 L160,382.5 L168,381.6 L176,380.7 L184,379.9 L192,379.0 L200,378.1 L208,377.3 L216,376.5 L224,375.8 L232,375.1 L240,374.4 L248,373.8 L256,373.3 L264,372.8 L272,372.4 L280,372.0 L288,371.7 L296,371.5 L304,371.4 L312,371.3 L320,371.3 L328,371.3 L336,371.5 L344,371.7 L352,371.9 L360,372.2 L368,372.6 L376,373.0 L384,373.4 L392,373.9 L400,374.4 L408,374.9 L416,375.4 L424,376.0 L432,376.5 L440,377.1 L448,377.6 L456,378.1 L464,378.5 L472,379.0 L480,379.3 L488,379.7 L496,379.9 L504,380.1 L512,380.2 L520,380.2 L528,380.1 L536,380.0 L544,379.7 L552,379.3 L560,378.8 L568,378.2 L576,377.5 L584,376.7 L592,375.8 L600,374.7 L608,373.6 L616,372.3 L624,370.9 L632,369.4 L640,367.8 L648,366.1 L656,364.3 L664,362.5 L672,360.5 L680,358.5 L688,356.4 L696,354.2 L704,352.0 L712,349.8 L720,347.6 L728,345.3 L736,343.0 L744,340.7 L752,338.4 L760,336.2 L768,333.9 L776,331.7 L784,329.6 L792,327.5 L800,325.5 L808,323.6 L816,321.7 L824,319.9 L832,318.3 L840,316.7 L848,315.3 L856,313.9 L864,312.7 L872,311.7 L880,310.7 L888,309.9 L896,309.2 L904,308.6 L912,308.2 L920,307.9 L928,307.8 L936,307.8 L944,307.9 L952,308.1 L960,308.5 L968,308.9 L976,309.5 L984,310.2 L992,311.0 L1000,311.9 L1008,312.9 L1016,314.0 L1024,315.1 L1032,316.3 L1040,317.6 L1048,319.0 L1056,320.4 L1064,321.8 L1072,323.3 L1080,324.8 L1088,326.3 L1096,327.8 L1104,329.4 L1112,331.0 L1120,332.5 L1128,334.1 L1136,335.6 L1144,337.2 L1152,338.7 L1160,340.2 L1168,341.7 L1176,343.2 L1184,344.6 L1192,346.0 L1200,347.4 L1208,348.7 L1216,350.1 L1224,351.4 L1232,352.6 L1240,353.9 L1248,355.1 L1256,356.3 L1264,357.4 L1272,358.6 L1280,359.7 L1288,360.8 L1296,361.9 L1304,362.9 L1312,364.0 L1320,365.1 L1328,366.1 L1336,367.1 L1344,368.1 L1352,369.2 L1360,370.2 L1368,371.2 L1376,372.2 L1384,373.2 L1392,374.2 L1400,375.2 L1408,376.2 L1416,377.2 L1424,378.2 L1432,379.2 L1440,380.1 L1448,381.1 L1456,382.0 L1464,382.9 L1472,383.8 L1480,384.7 L1488,385.6 L1496,386.4 L1504,387.2 L1512,387.9 L1520,388.6 L1528,389.3 L1536,389.9 L1544,390.5 L1552,391.0 L1560,391.4 L1568,391.8 L1576,392.2 L1584,392.4 L1592,392.6 L1600,392.8 L1608,392.8 L1616,392.8 L1624,392.7 L1632,392.6 L1640,392.4 L1648,392.1 L1656,391.7 L1664,391.3 L1672,390.8 L1680,390.3 L1688,389.7 L1696,389.0 L1704,388.3 L1712,387.6 L1720,386.8 L1728,386.0 L1736,385.1 L1744,384.3 L1752,383.4 L1760,382.5 L1768,381.6 L1776,380.7 L1784,379.9 L1792,379.0 L1800,378.1 L1808,377.3 L1816,376.5 L1824,375.8 L1832,375.1 L1840,374.4 L1848,373.8 L1856,373.3 L1864,372.8 L1872,372.4 L1880,372.0 L1888,371.7 L1896,371.5 L1904,371.4 L1912,371.3 L1920,371.3 L1928,371.3 L1936,371.5 L1944,371.7 L1952,371.9 L1960,372.2 L1968,372.6 L1976,373.0 L1984,373.4 L1992,373.9 L2000,374.4 L2008,374.9 L2016,375.4 L2024,376.0 L2032,376.5 L2040,377.1 L2048,377.6 L2056,378.1 L2064,378.5 L2072,379.0 L2080,379.3 L2088,379.7 L2096,379.9 L2104,380.1 L2112,380.2 L2120,380.2 L2128,380.1 L2136,380.0 L2144,379.7 L2152,379.3 L2160,378.8 L2168,378.2 L2176,377.5 L2184,376.7 L2192,375.8 L2200,374.7 L2208,373.6 L2216,372.3 L2224,370.9 L2232,369.4 L2240,367.8 L2248,366.1 L2256,364.3 L2264,362.5 L2272,360.5 L2280,358.5 L2288,356.4 L2296,354.2 L2304,352.0 L2312,349.8 L2320,347.6 L2328,345.3 L2336,343.0 L2344,340.7 L2352,338.4 L2360,336.2 L2368,333.9 L2376,331.7 L2384,329.6 L2392,327.5 L2400,325.5 L2408,323.6 L2416,321.7 L2424,319.9 L2432,318.3 L2440,316.7 L2448,315.3 L2456,313.9 L2464,312.7 L2472,311.7 L2480,310.7 L2488,309.9 L2496,309.2 L2504,308.6 L2512,308.2 L2520,307.9 L2528,307.8 L2536,307.8 L2544,307.9 L2552,308.1 L2560,308.5 L2568,308.9 L2576,309.5 L2584,310.2 L2592,311.0 L2600,311.9 L2608,312.9 L2616,314.0 L2624,315.1 L2632,316.3 L2640,317.6 L2648,319.0 L2656,320.4 L2664,321.8 L2672,323.3 L2680,324.8 L2688,326.3 L2696,327.8 L2704,329.4 L2712,331.0 L2720,332.5 L2728,334.1 L2736,335.6 L2744,337.2 L2752,338.7 L2760,340.2 L2768,341.7 L2776,343.2 L2784,344.6 L2792,346.0 L2800,347.4 L2808,348.7 L2816,350.1 L2824,351.4 L2832,352.6 L2840,353.9 L2848,355.1 L2856,356.3 L2864,357.4 L2872,358.6 L2880,359.7 L2888,360.8 L2896,361.9 L2904,362.9 L2912,364.0 L2920,365.1 L2928,366.1 L2936,367.1 L2944,368.1 L2952,369.2 L2960,370.2 L2968,371.2 L2976,372.2 L2984,373.2 L2992,374.2 L3000,375.2 L3008,376.2 L3016,377.2 L3024,378.2 L3032,379.2 L3040,380.1 L3048,381.1 L3056,382.0 L3064,382.9 L3072,383.8 L3080,384.7 L3088,385.6 L3096,386.4 L3104,387.2 L3112,387.9 L3120,388.6 L3128,389.3 L3136,389.9 L3144,390.5 L3152,391.0 L3160,391.4 L3168,391.8 L3176,392.2 L3184,392.4 L3192,392.6 L3200,392.8 L3200,600 L0,600 Z" fill="url(#gnear)"/><path d="M0,392.8 L8,392.8 L16,392.8 L24,392.7 L32,392.6 L40,392.4 L48,392.1 L56,391.7 L64,391.3 L72,390.8 L80,390.3 L88,389.7 L96,389.0 L104,388.3 L112,387.6 L120,386.8 L128,386.0 L136,385.1 L144,384.3 L152,383.4 L160,382.5 L168,381.6 L176,380.7 L184,379.9 L192,379.0 L200,378.1 L208,377.3 L216,376.5 L224,375.8 L232,375.1 L240,374.4 L248,373.8 L256,373.3 L264,372.8 L272,372.4 L280,372.0 L288,371.7 L296,371.5 L304,371.4 L312,371.3 L320,371.3 L328,371.3 L336,371.5 L344,371.7 L352,371.9 L360,372.2 L368,372.6 L376,373.0 L384,373.4 L392,373.9 L400,374.4 L408,374.9 L416,375.4 L424,376.0 L432,376.5 L440,377.1 L448,377.6 L456,378.1 L464,378.5 L472,379.0 L480,379.3 L488,379.7 L496,379.9 L504,380.1 L512,380.2 L520,380.2 L528,380.1 L536,380.0 L544,379.7 L552,379.3 L560,378.8 L568,378.2 L576,377.5 L584,376.7 L592,375.8 L600,374.7 L608,373.6 L616,372.3 L624,370.9 L632,369.4 L640,367.8 L648,366.1 L656,364.3 L664,362.5 L672,360.5 L680,358.5 L688,356.4 L696,354.2 L704,352.0 L712,349.8 L720,347.6 L728,345.3 L736,343.0 L744,340.7 L752,338.4 L760,336.2 L768,333.9 L776,331.7 L784,329.6 L792,327.5 L800,325.5 L808,323.6 L816,321.7 L824,319.9 L832,318.3 L840,316.7 L848,315.3 L856,313.9 L864,312.7 L872,311.7 L880,310.7 L888,309.9 L896,309.2 L904,308.6 L912,308.2 L920,307.9 L928,307.8 L936,307.8 L944,307.9 L952,308.1 L960,308.5 L968,308.9 L976,309.5 L984,310.2 L992,311.0 L1000,311.9 L1008,312.9 L1016,314.0 L1024,315.1 L1032,316.3 L1040,317.6 L1048,319.0 L1056,320.4 L1064,321.8 L1072,323.3 L1080,324.8 L1088,326.3 L1096,327.8 L1104,329.4 L1112,331.0 L1120,332.5 L1128,334.1 L1136,335.6 L1144,337.2 L1152,338.7 L1160,340.2 L1168,341.7 L1176,343.2 L1184,344.6 L1192,346.0 L1200,347.4 L1208,348.7 L1216,350.1 L1224,351.4 L1232,352.6 L1240,353.9 L1248,355.1 L1256,356.3 L1264,357.4 L1272,358.6 L1280,359.7 L1288,360.8 L1296,361.9 L1304,362.9 L1312,364.0 L1320,365.1 L1328,366.1 L1336,367.1 L1344,368.1 L1352,369.2 L1360,370.2 L1368,371.2 L1376,372.2 L1384,373.2 L1392,374.2 L1400,375.2 L1408,376.2 L1416,377.2 L1424,378.2 L1432,379.2 L1440,380.1 L1448,381.1 L1456,382.0 L1464,382.9 L1472,383.8 L1480,384.7 L1488,385.6 L1496,386.4 L1504,387.2 L1512,387.9 L1520,388.6 L1528,389.3 L1536,389.9 L1544,390.5 L1552,391.0 L1560,391.4 L1568,391.8 L1576,392.2 L1584,392.4 L1592,392.6 L1600,392.8 L1608,392.8 L1616,392.8 L1624,392.7 L1632,392.6 L1640,392.4 L1648,392.1 L1656,391.7 L1664,391.3 L1672,390.8 L1680,390.3 L1688,389.7 L1696,389.0 L1704,388.3 L1712,387.6 L1720,386.8 L1728,386.0 L1736,385.1 L1744,384.3 L1752,383.4 L1760,382.5 L1768,381.6 L1776,380.7 L1784,379.9 L1792,379.0 L1800,378.1 L1808,377.3 L1816,376.5 L1824,375.8 L1832,375.1 L1840,374.4 L1848,373.8 L1856,373.3 L1864,372.8 L1872,372.4 L1880,372.0 L1888,371.7 L1896,371.5 L1904,371.4 L1912,371.3 L1920,371.3 L1928,371.3 L1936,371.5 L1944,371.7 L1952,371.9 L1960,372.2 L1968,372.6 L1976,373.0 L1984,373.4 L1992,373.9 L2000,374.4 L2008,374.9 L2016,375.4 L2024,376.0 L2032,376.5 L2040,377.1 L2048,377.6 L2056,378.1 L2064,378.5 L2072,379.0 L2080,379.3 L2088,379.7 L2096,379.9 L2104,380.1 L2112,380.2 L2120,380.2 L2128,380.1 L2136,380.0 L2144,379.7 L2152,379.3 L2160,378.8 L2168,378.2 L2176,377.5 L2184,376.7 L2192,375.8 L2200,374.7 L2208,373.6 L2216,372.3 L2224,370.9 L2232,369.4 L2240,367.8 L2248,366.1 L2256,364.3 L2264,362.5 L2272,360.5 L2280,358.5 L2288,356.4 L2296,354.2 L2304,352.0 L2312,349.8 L2320,347.6 L2328,345.3 L2336,343.0 L2344,340.7 L2352,338.4 L2360,336.2 L2368,333.9 L2376,331.7 L2384,329.6 L2392,327.5 L2400,325.5 L2408,323.6 L2416,321.7 L2424,319.9 L2432,318.3 L2440,316.7 L2448,315.3 L2456,313.9 L2464,312.7 L2472,311.7 L2480,310.7 L2488,309.9 L2496,309.2 L2504,308.6 L2512,308.2 L2520,307.9 L2528,307.8 L2536,307.8 L2544,307.9 L2552,308.1 L2560,308.5 L2568,308.9 L2576,309.5 L2584,310.2 L2592,311.0 L2600,311.9 L2608,312.9 L2616,314.0 L2624,315.1 L2632,316.3 L2640,317.6 L2648,319.0 L2656,320.4 L2664,321.8 L2672,323.3 L2680,324.8 L2688,326.3 L2696,327.8 L2704,329.4 L2712,331.0 L2720,332.5 L2728,334.1 L2736,335.6 L2744,337.2 L2752,338.7 L2760,340.2 L2768,341.7 L2776,343.2 L2784,344.6 L2792,346.0 L2800,347.4 L2808,348.7 L2816,350.1 L2824,351.4 L2832,352.6 L2840,353.9 L2848,355.1 L2856,356.3 L2864,357.4 L2872,358.6 L2880,359.7 L2888,360.8 L2896,361.9 L2904,362.9 L2912,364.0 L2920,365.1 L2928,366.1 L2936,367.1 L2944,368.1 L2952,369.2 L2960,370.2 L2968,371.2 L2976,372.2 L2984,373.2 L2992,374.2 L3000,375.2 L3008,376.2 L3016,377.2 L3024,378.2 L3032,379.2 L3040,380.1 L3048,381.1 L3056,382.0 L3064,382.9 L3072,383.8 L3080,384.7 L3088,385.6 L3096,386.4 L3104,387.2 L3112,387.9 L3120,388.6 L3128,389.3 L3136,389.9 L3144,390.5 L3152,391.0 L3160,391.4 L3168,391.8 L3176,392.2 L3184,392.4 L3192,392.6 L3200,392.8" fill="none" stroke="#ffffff" stroke-opacity="0.42" stroke-width="2.2" stroke-linecap="round"/></g></g><g class="b b4"><g class="d d4"><path d="M0,444.1 L8,443.5 L16,442.9 L24,442.2 L32,441.4 L40,440.6 L48,439.8 L56,438.9 L64,438.0 L72,437.0 L80,436.1 L88,435.1 L96,434.0 L104,433.0 L112,431.9 L120,430.9 L128,429.8 L136,428.7 L144,427.6 L152,426.6 L160,425.5 L168,424.5 L176,423.4 L184,422.4 L192,421.4 L200,420.4 L208,419.5 L216,418.5 L224,417.6 L232,416.7 L240,415.9 L248,415.0 L256,414.2 L264,413.4 L272,412.7 L280,411.9 L288,411.2 L296,410.5 L304,409.9 L312,409.2 L320,408.6 L328,408.0 L336,407.4 L344,406.8 L352,406.2 L360,405.6 L368,405.1 L376,404.5 L384,404.0 L392,403.4 L400,402.9 L408,402.4 L416,401.8 L424,401.3 L432,400.8 L440,400.3 L448,399.8 L456,399.3 L464,398.8 L472,398.4 L480,397.9 L488,397.5 L496,397.1 L504,396.7 L512,396.3 L520,396.0 L528,395.7 L536,395.5 L544,395.2 L552,395.1 L560,395.0 L568,394.9 L576,394.9 L584,395.0 L592,395.1 L600,395.3 L608,395.6 L616,396.0 L624,396.4 L632,396.9 L640,397.5 L648,398.2 L656,399.0 L664,399.9 L672,400.9 L680,402.0 L688,403.1 L696,404.4 L704,405.7 L712,407.1 L720,408.6 L728,410.2 L736,411.9 L744,413.7 L752,415.5 L760,417.4 L768,419.3 L776,421.3 L784,423.4 L792,425.4 L800,427.6 L808,429.7 L816,431.9 L824,434.0 L832,436.2 L840,438.4 L848,440.5 L856,442.6 L864,444.7 L872,446.8 L880,448.8 L888,450.7 L896,452.6 L904,454.4 L912,456.1 L920,457.8 L928,459.3 L936,460.8 L944,462.1 L952,463.4 L960,464.5 L968,465.5 L976,466.4 L984,467.2 L992,467.9 L1000,468.4 L1008,468.8 L1016,469.2 L1024,469.3 L1032,469.4 L1040,469.4 L1048,469.2 L1056,469.0 L1064,468.6 L1072,468.2 L1080,467.6 L1088,467.0 L1096,466.3 L1104,465.5 L1112,464.7 L1120,463.8 L1128,462.9 L1136,461.9 L1144,460.9 L1152,459.8 L1160,458.8 L1168,457.7 L1176,456.6 L1184,455.5 L1192,454.5 L1200,453.4 L1208,452.4 L1216,451.4 L1224,450.5 L1232,449.6 L1240,448.7 L1248,447.9 L1256,447.2 L1264,446.5 L1272,445.8 L1280,445.3 L1288,444.8 L1296,444.3 L1304,443.9 L1312,443.6 L1320,443.4 L1328,443.2 L1336,443.1 L1344,443.0 L1352,443.0 L1360,443.0 L1368,443.1 L1376,443.2 L1384,443.4 L1392,443.6 L1400,443.8 L1408,444.1 L1416,444.4 L1424,444.6 L1432,444.9 L1440,445.2 L1448,445.5 L1456,445.8 L1464,446.0 L1472,446.3 L1480,446.5 L1488,446.6 L1496,446.8 L1504,446.9 L1512,447.0 L1520,447.0 L1528,446.9 L1536,446.9 L1544,446.7 L1552,446.5 L1560,446.3 L1568,446.0 L1576,445.6 L1584,445.2 L1592,444.7 L1600,444.1 L1608,443.5 L1616,442.9 L1624,442.2 L1632,441.4 L1640,440.6 L1648,439.8 L1656,438.9 L1664,438.0 L1672,437.0 L1680,436.1 L1688,435.1 L1696,434.0 L1704,433.0 L1712,431.9 L1720,430.9 L1728,429.8 L1736,428.7 L1744,427.6 L1752,426.6 L1760,425.5 L1768,424.5 L1776,423.4 L1784,422.4 L1792,421.4 L1800,420.4 L1808,419.5 L1816,418.5 L1824,417.6 L1832,416.7 L1840,415.9 L1848,415.0 L1856,414.2 L1864,413.4 L1872,412.7 L1880,411.9 L1888,411.2 L1896,410.5 L1904,409.9 L1912,409.2 L1920,408.6 L1928,408.0 L1936,407.4 L1944,406.8 L1952,406.2 L1960,405.6 L1968,405.1 L1976,404.5 L1984,404.0 L1992,403.4 L2000,402.9 L2008,402.4 L2016,401.8 L2024,401.3 L2032,400.8 L2040,400.3 L2048,399.8 L2056,399.3 L2064,398.8 L2072,398.4 L2080,397.9 L2088,397.5 L2096,397.1 L2104,396.7 L2112,396.3 L2120,396.0 L2128,395.7 L2136,395.5 L2144,395.2 L2152,395.1 L2160,395.0 L2168,394.9 L2176,394.9 L2184,395.0 L2192,395.1 L2200,395.3 L2208,395.6 L2216,396.0 L2224,396.4 L2232,396.9 L2240,397.5 L2248,398.2 L2256,399.0 L2264,399.9 L2272,400.9 L2280,402.0 L2288,403.1 L2296,404.4 L2304,405.7 L2312,407.1 L2320,408.6 L2328,410.2 L2336,411.9 L2344,413.7 L2352,415.5 L2360,417.4 L2368,419.3 L2376,421.3 L2384,423.4 L2392,425.4 L2400,427.6 L2408,429.7 L2416,431.9 L2424,434.0 L2432,436.2 L2440,438.4 L2448,440.5 L2456,442.6 L2464,444.7 L2472,446.8 L2480,448.8 L2488,450.7 L2496,452.6 L2504,454.4 L2512,456.1 L2520,457.8 L2528,459.3 L2536,460.8 L2544,462.1 L2552,463.4 L2560,464.5 L2568,465.5 L2576,466.4 L2584,467.2 L2592,467.9 L2600,468.4 L2608,468.8 L2616,469.2 L2624,469.3 L2632,469.4 L2640,469.4 L2648,469.2 L2656,469.0 L2664,468.6 L2672,468.2 L2680,467.6 L2688,467.0 L2696,466.3 L2704,465.5 L2712,464.7 L2720,463.8 L2728,462.9 L2736,461.9 L2744,460.9 L2752,459.8 L2760,458.8 L2768,457.7 L2776,456.6 L2784,455.5 L2792,454.5 L2800,453.4 L2808,452.4 L2816,451.4 L2824,450.5 L2832,449.6 L2840,448.7 L2848,447.9 L2856,447.2 L2864,446.5 L2872,445.8 L2880,445.3 L2888,444.8 L2896,444.3 L2904,443.9 L2912,443.6 L2920,443.4 L2928,443.2 L2936,443.1 L2944,443.0 L2952,443.0 L2960,443.0 L2968,443.1 L2976,443.2 L2984,443.4 L2992,443.6 L3000,443.8 L3008,444.1 L3016,444.4 L3024,444.6 L3032,444.9 L3040,445.2 L3048,445.5 L3056,445.8 L3064,446.0 L3072,446.3 L3080,446.5 L3088,446.6 L3096,446.8 L3104,446.9 L3112,447.0 L3120,447.0 L3128,446.9 L3136,446.9 L3144,446.7 L3152,446.5 L3160,446.3 L3168,446.0 L3176,445.6 L3184,445.2 L3192,444.7 L3200,444.1 L3200,600 L0,600 Z" fill="url(#gfoam)"/></g></g></svg>
